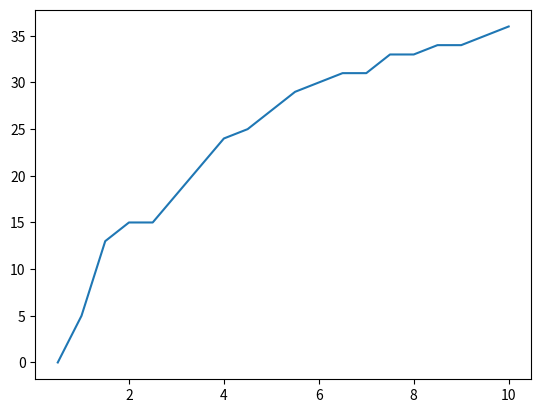

Here is the Python script that generated this plot:
import matplotlib.pyplot as plt
import numpy as np

x = np.array(range(1, 21)) / 2
y = [0, 5, 13, 15, 15, 18, 21, 24, 25, 27, 29, 30, 31, 31, 33, 33, 34, 34, 35, 36]

plt.plot(x, y)
plt.show()
